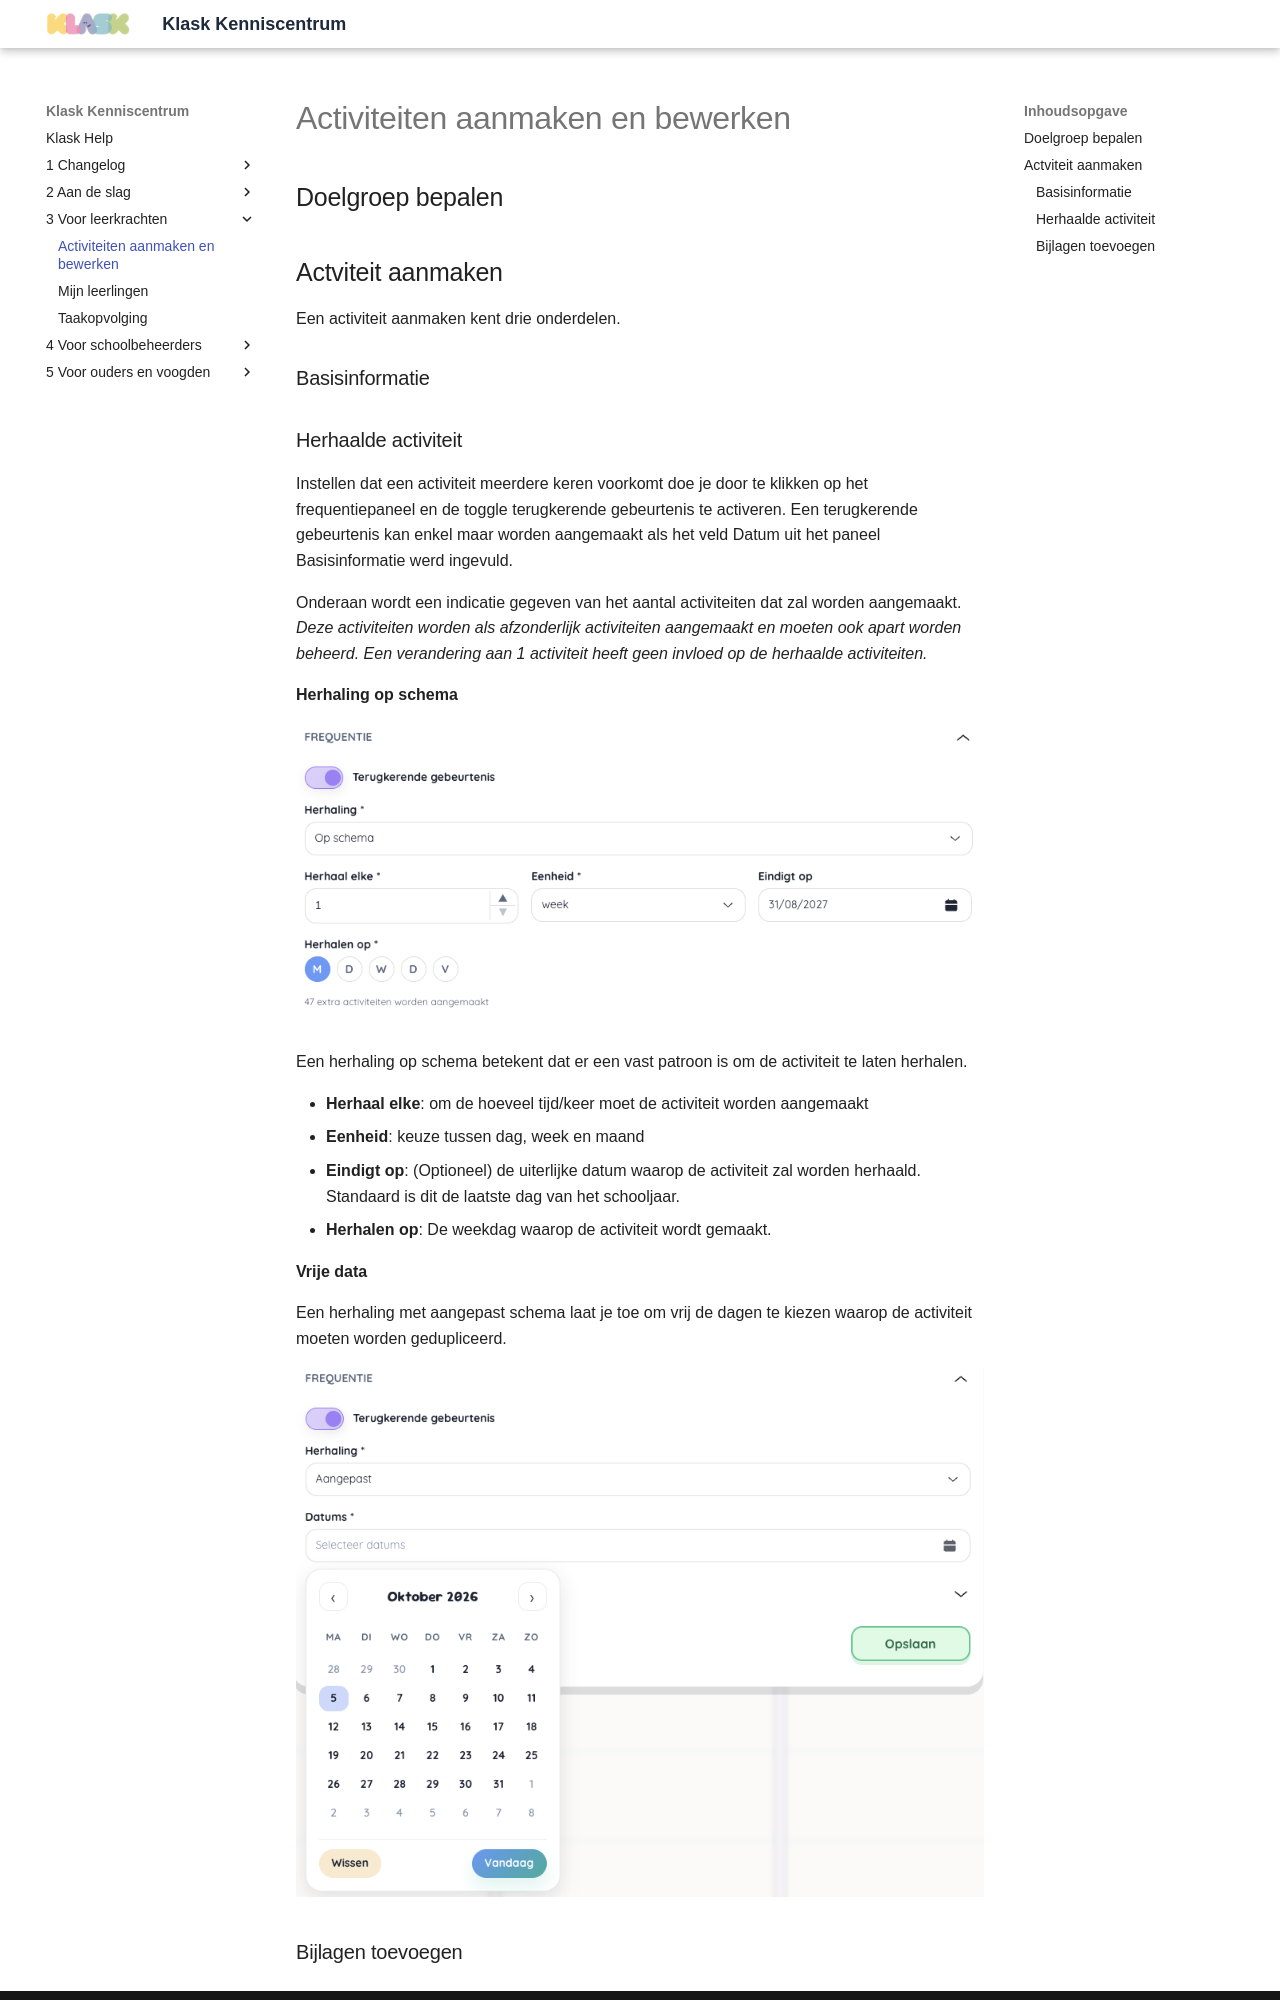

repository: Samuel8000/klask-help · page: 3 Voor leerkrachten/Activiteiten-aanmaken-en-bewerken/index.html · generator: mkdocs

# Activiteiten aanmaken en bewerken

## Doelgroep bepalen

## Actviteit aanmaken

Een activiteit aanmaken kent drie onderdelen.

### Basisinformatie

### Herhaalde activiteit

Instellen dat een activiteit meerdere keren voorkomt doe je door te klikken op het frequentiepaneel en de toggle terugkerende gebeurtenis te activeren.
Een terugkerende gebeurtenis kan enkel maar worden aangemaakt als het veld Datum uit het paneel Basisinformatie werd ingevuld.

Onderaan wordt een indicatie gegeven van het aantal activiteiten dat zal worden aangemaakt. *Deze activiteiten worden als afzonderlijk activiteiten aangemaakt en moeten ook apart worden beheerd.
Een verandering aan 1 activiteit heeft geen invloed op de herhaalde activiteiten.*

**Herhaling op schema**

![Frequentie instellen voor een herhaalde activiteit](../assets/3_voor_leerkrachten/activiteiten/create_activity_recurring_event.webp)

Een herhaling op schema betekent dat er een vast patroon is om de activiteit te laten herhalen.

- **Herhaal elke**: om de hoeveel tijd/keer moet de activiteit worden aangemaakt
- **Eenheid**: keuze tussen dag, week en maand
- **Eindigt op**: (Optioneel) de uiterlijke datum waarop de activiteit zal worden herhaald. Standaard is dit de laatste dag van het schooljaar.
- **Herhalen op**: De weekdag waarop de activiteit wordt gemaakt.

**Vrije data**

Een herhaling met aangepast schema laat je toe om vrij de dagen te kiezen waarop de activiteit moeten worden gedupliceerd.
